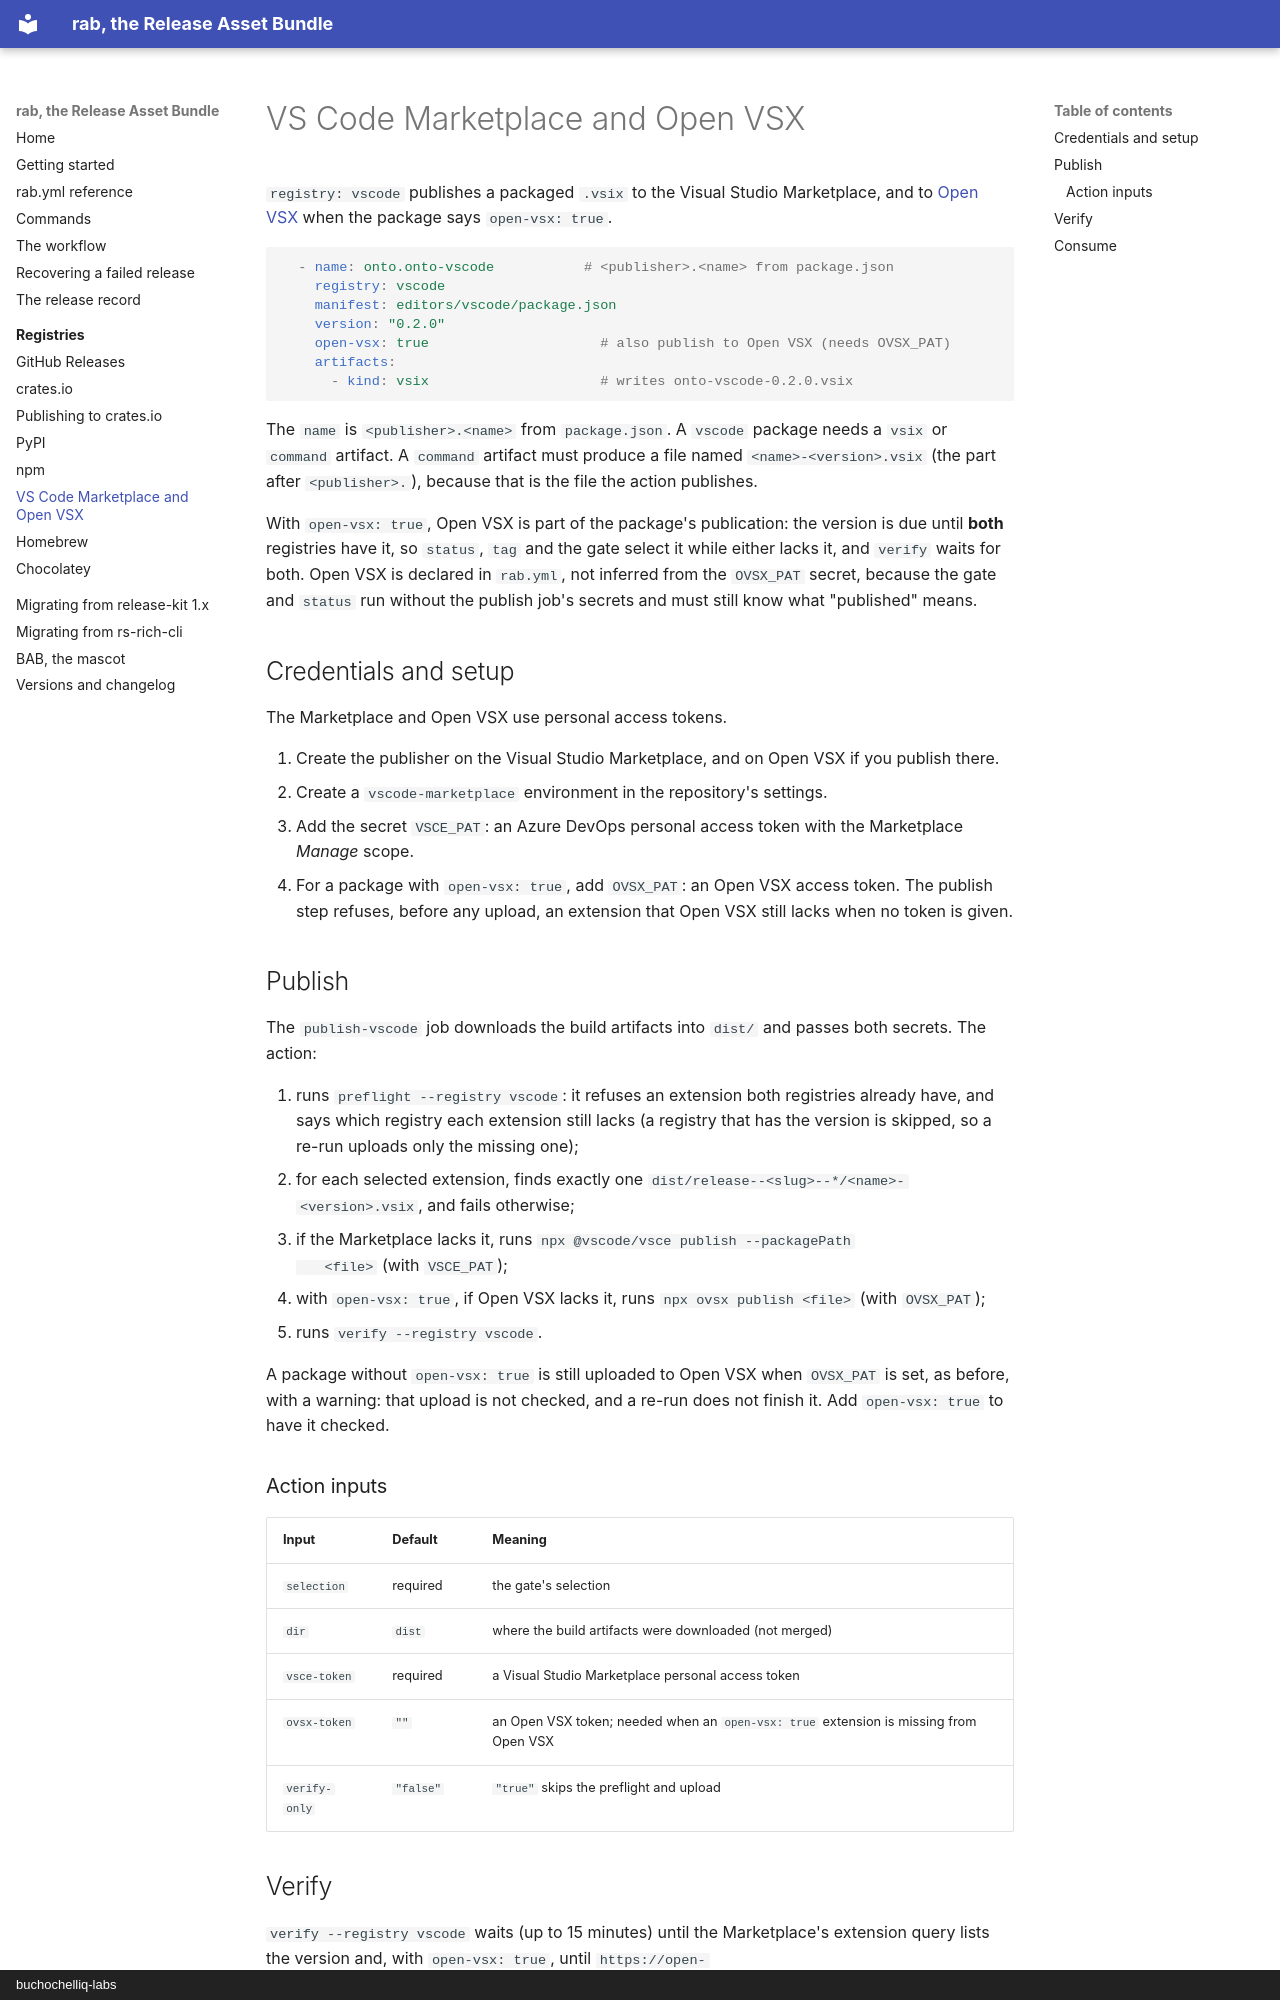

repository: buchochelliq-labs/release-asset-bundle · page: registries/vscode/index.html · generator: mkdocs · copyright: buchochelliq-labs

# VS Code Marketplace and Open VSX

`registry: vscode` publishes a packaged `.vsix` to the Visual Studio
Marketplace, and to [Open VSX](https://open-vsx.org/) when the package says
`open-vsx: true`.

```yaml
  - name: onto.onto-vscode           # <publisher>.<name> from package.json
    registry: vscode
    manifest: editors/vscode/package.json
    version: "0.2.0"
    open-vsx: true                     # also publish to Open VSX (needs OVSX_PAT)
    artifacts:
      - kind: vsix                     # writes onto-vscode-0.2.0.vsix
```

The `name` is `<publisher>.<name>` from `package.json`. A `vscode` package
needs a `vsix` or `command` artifact. A `command` artifact must produce a file
named `<name>-<version>.vsix` (the part after `<publisher>.`), because that
is the file the action publishes.

With `open-vsx: true`, Open VSX is part of the package's publication: the
version is due until **both** registries have it, so `status`, `tag` and the
gate select it while either lacks it, and `verify` waits for both. Open VSX
is declared in `rab.yml`, not inferred from the `OVSX_PAT` secret,
because the gate and `status` run without the publish job's secrets and must
still know what "published" means.

## Credentials and setup

The Marketplace and Open VSX use personal access tokens.

1. Create the publisher on the Visual Studio Marketplace, and on Open VSX if
   you publish there.
2. Create a `vscode-marketplace` environment in the repository's settings.
3. Add the secret `VSCE_PAT`: an Azure DevOps personal access token with the
   Marketplace *Manage* scope.
4. For a package with `open-vsx: true`, add `OVSX_PAT`: an Open VSX access
   token. The publish step refuses, before any upload, an extension that
   Open VSX still lacks when no token is given.

## Publish

The `publish-vscode` job downloads the build artifacts into `dist/` and
passes both secrets. The action:

1. runs `preflight --registry vscode`: it refuses an extension both registries
   already have, and says which registry each extension still lacks (a
   registry that has the version is skipped, so a re-run uploads only the
   missing one);
2. for each selected extension, finds exactly one
   `dist/release--<slug>--*/<name>-<version>.vsix`, and fails otherwise;
3. if the Marketplace lacks it, runs `npx @vscode/vsce publish --packagePath
   <file>` (with `VSCE_PAT`);
4. with `open-vsx: true`, if Open VSX lacks it, runs `npx ovsx publish <file>`
   (with `OVSX_PAT`);
5. runs `verify --registry vscode`.

A package without `open-vsx: true` is still uploaded to Open VSX when
`OVSX_PAT` is set, as before, with a warning: that upload is not checked, and
a re-run does not finish it. Add `open-vsx: true` to have it checked.

### Action inputs

| Input | Default | Meaning |
|---|---|---|
| `selection` | required | the gate's selection |
| `dir` | `dist` | where the build artifacts were downloaded (not merged) |
| `vsce-token` | required | a Visual Studio Marketplace personal access token |
| `ovsx-token` | `""` | an Open VSX token; needed when an `open-vsx: true` extension is missing from Open VSX |
| `verify-only` | `"false"` | `"true"` skips the preflight and upload |
